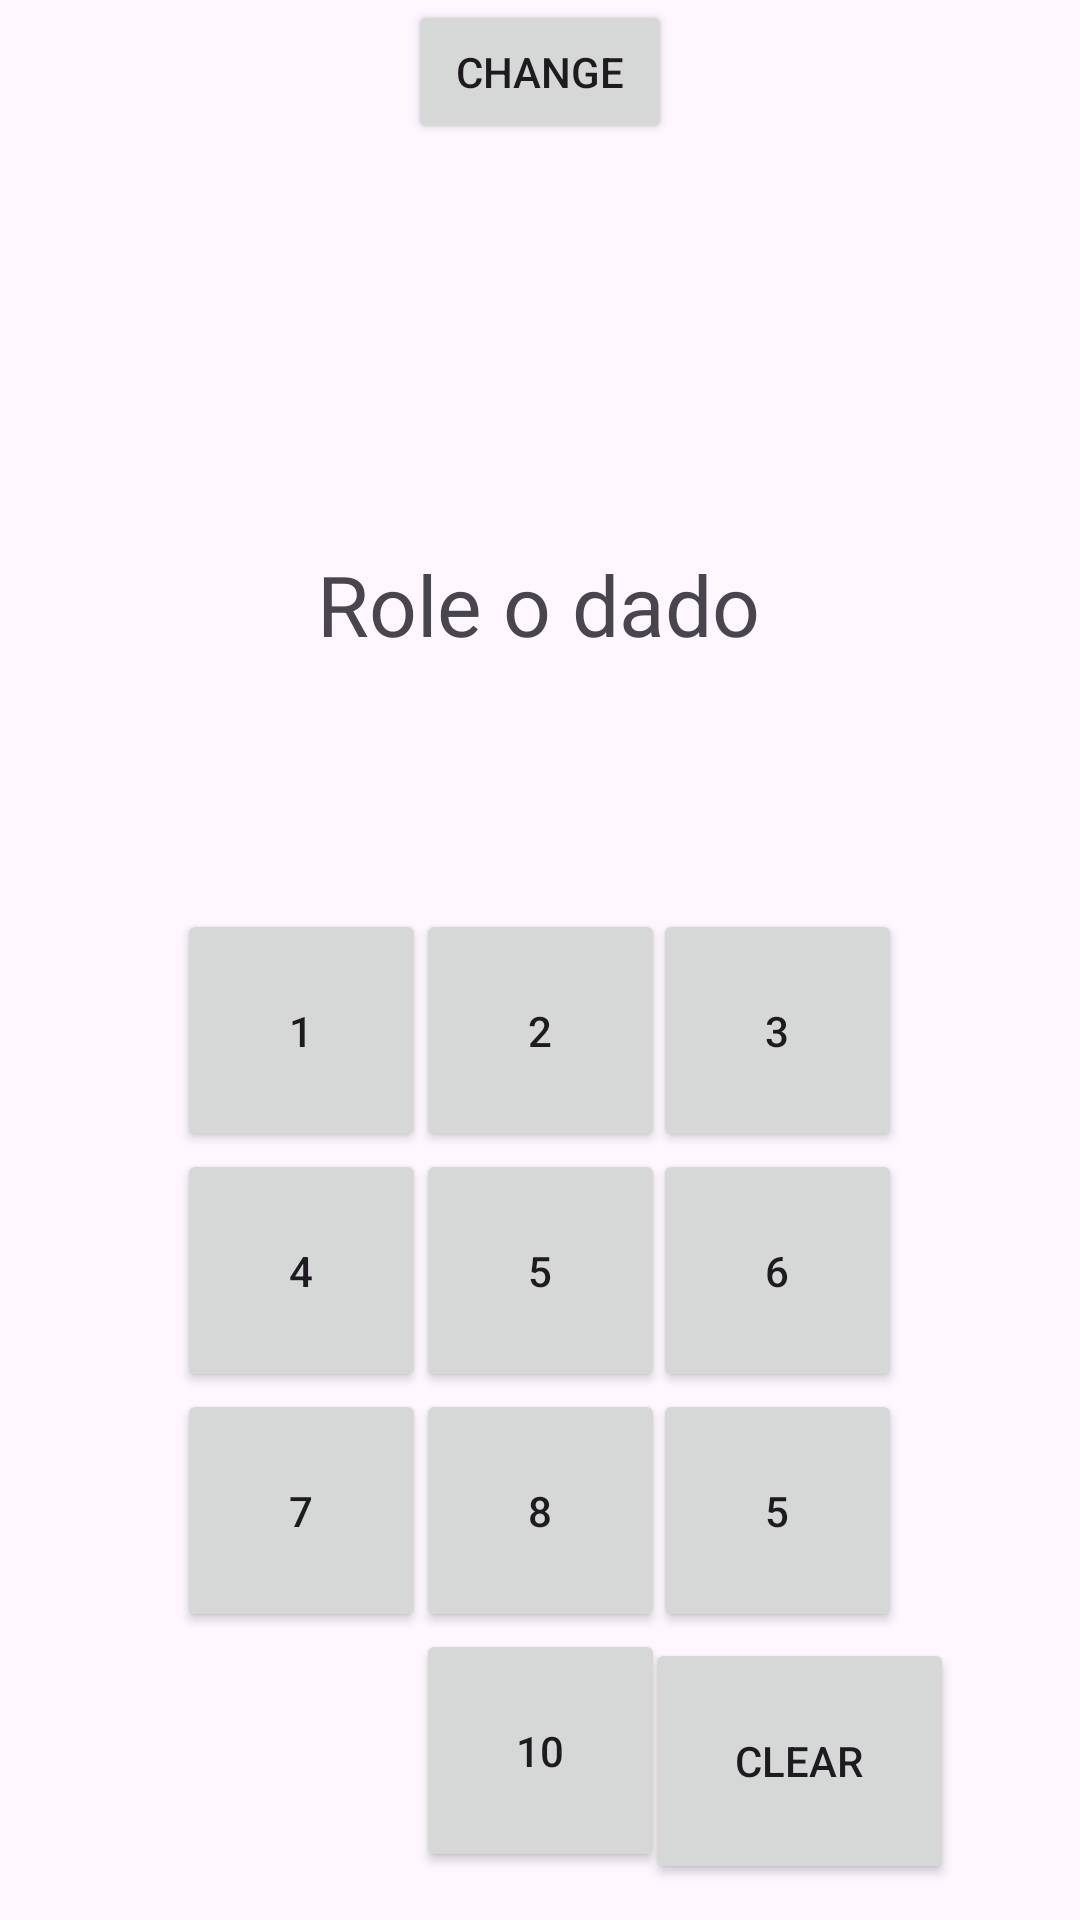

Layout XML and referenced resources for this Android screen:
<!-- AndroidManifest.xml: application theme Theme.RPGAppKotlin -->
<!-- res/layout/activity_main.xml -->
<?xml version="1.0" encoding="utf-8"?>
<androidx.constraintlayout.widget.ConstraintLayout xmlns:android="http://schemas.android.com/apk/res/android"
    xmlns:app="http://schemas.android.com/apk/res-auto"
    xmlns:tools="http://schemas.android.com/tools"
    android:id="@+id/main"
    android:layout_width="match_parent"
    android:layout_height="match_parent"
    tools:context=".MainActivity">

    <View
        android:id="@+id/view"
        android:layout_width="409dp"
        android:layout_height="72dp"
        android:background="@drawable/ic_launcher_background"
        app:layout_constraintEnd_toEndOf="parent"
        app:layout_constraintStart_toStartOf="parent"
        app:layout_constraintTop_toTopOf="parent" />

    <TextView
        android:id="@+id/text_resultado"
        android:layout_width="wrap_content"
        android:layout_height="wrap_content"
        android:layout_marginBottom="83dp"
        android:text="Role o dado"
        android:textSize="28sp"
        app:layout_constraintBottom_toTopOf="@+id/button2"
        app:layout_constraintEnd_toEndOf="parent"
        app:layout_constraintHorizontal_bias="0.498"
        app:layout_constraintStart_toStartOf="parent" />

    <TextView
        android:id="@+id/text_allrolls"
        android:layout_width="wrap_content"
        android:layout_height="wrap_content"
        android:layout_marginTop="164dp"
        android:textSize="28sp"
        app:layout_constraintEnd_toEndOf="parent"
        app:layout_constraintHorizontal_bias="0.498"
        app:layout_constraintStart_toStartOf="parent"
        app:layout_constraintTop_toBottomOf="@+id/view" />

    <TextView
        android:id="@+id/text_rolls"
        android:layout_width="wrap_content"
        android:layout_height="wrap_content"
        android:layout_marginTop="180dp"
        android:textSize="28sp"
        app:layout_constraintStart_toStartOf="parent"
        app:layout_constraintTop_toBottomOf="@+id/view" />

    <TextView
        android:id="@+id/warning_text"
        android:layout_width="wrap_content"
        android:layout_height="wrap_content"
        android:layout_marginTop="68dp"
        android:textSize="28sp"
        app:layout_constraintEnd_toEndOf="parent"
        app:layout_constraintHorizontal_bias="0.498"
        app:layout_constraintStart_toStartOf="parent"
        app:layout_constraintTop_toBottomOf="@+id/view" />

    <Button
        android:id="@+id/button1"
        android:layout_width="83dp"
        android:layout_height="81dp"
        android:layout_marginBottom="256dp"
        android:text="1"
        app:layout_constraintBottom_toBottomOf="parent"
        app:layout_constraintEnd_toEndOf="parent"
        app:layout_constraintHorizontal_bias="0.213"
        app:layout_constraintStart_toStartOf="parent" />

    <Button
        android:id="@+id/button2"
        android:layout_width="83dp"
        android:layout_height="81dp"
        android:layout_marginBottom="256dp"
        android:text="2"
        app:layout_constraintBottom_toBottomOf="parent"
        app:layout_constraintEnd_toEndOf="parent"
        app:layout_constraintStart_toStartOf="parent" />

    <Button
        android:id="@+id/button3"
        android:layout_width="83dp"
        android:layout_height="81dp"
        android:layout_marginBottom="256dp"
        android:text="3"
        app:layout_constraintBottom_toBottomOf="parent"
        app:layout_constraintEnd_toEndOf="parent"
        app:layout_constraintHorizontal_bias="0.786"
        app:layout_constraintStart_toStartOf="parent" />

    <Button
        android:id="@+id/button4"
        android:layout_width="83dp"
        android:layout_height="81dp"
        android:layout_marginBottom="176dp"
        android:text="4"
        app:layout_constraintBottom_toBottomOf="parent"
        app:layout_constraintEnd_toEndOf="parent"
        app:layout_constraintHorizontal_bias="0.213"
        app:layout_constraintStart_toStartOf="parent" />

    <Button
        android:id="@+id/button5"
        android:layout_width="83dp"
        android:layout_height="81dp"
        android:layout_marginBottom="176dp"
        android:text="5"
        app:layout_constraintBottom_toBottomOf="parent"
        app:layout_constraintEnd_toEndOf="parent"
        app:layout_constraintStart_toStartOf="parent" />

    <Button
        android:id="@+id/button6"
        android:layout_width="83dp"
        android:layout_height="81dp"
        android:layout_marginBottom="176dp"
        android:text="6"
        app:layout_constraintBottom_toBottomOf="parent"
        app:layout_constraintEnd_toEndOf="parent"
        app:layout_constraintHorizontal_bias="0.786"
        app:layout_constraintStart_toStartOf="parent" />

    <Button
        android:id="@+id/button7"
        android:layout_width="83dp"
        android:layout_height="81dp"
        android:layout_marginBottom="96dp"
        android:text="7"
        app:layout_constraintBottom_toBottomOf="parent"
        app:layout_constraintEnd_toEndOf="parent"
        app:layout_constraintHorizontal_bias="0.213"
        app:layout_constraintStart_toStartOf="parent" />

    <Button
        android:id="@+id/button8"
        android:layout_width="83dp"
        android:layout_height="81dp"
        android:layout_marginBottom="96dp"
        android:text="8"
        app:layout_constraintBottom_toBottomOf="parent"
        app:layout_constraintEnd_toEndOf="parent"
        app:layout_constraintStart_toStartOf="parent" />

    <Button
        android:id="@+id/button11"
        android:layout_width="83dp"
        android:layout_height="81dp"
        android:layout_marginBottom="96dp"
        android:text="5"
        app:layout_constraintBottom_toBottomOf="parent"
        app:layout_constraintEnd_toEndOf="parent"
        app:layout_constraintHorizontal_bias="0.786"
        app:layout_constraintStart_toStartOf="parent" />

    <Button
        android:id="@+id/button10"
        android:layout_width="83dp"
        android:layout_height="81dp"
        android:layout_marginBottom="16dp"
        android:text="10"
        app:layout_constraintBottom_toBottomOf="parent"
        app:layout_constraintEnd_toEndOf="parent"
        app:layout_constraintStart_toStartOf="parent" />

    <Button
        android:id="@+id/btn_clear"
        android:layout_width="103dp"
        android:layout_height="82dp"
        android:layout_marginBottom="12dp"
        android:text="Clear"
        app:layout_constraintBottom_toBottomOf="parent"
        app:layout_constraintEnd_toEndOf="parent"
        app:layout_constraintHorizontal_bias="0.837"
        app:layout_constraintStart_toStartOf="parent" />

    <Button
        android:id="@+id/change_roll_activity"
        android:layout_width="wrap_content"
        android:layout_height="wrap_content"
        android:onClick="change_roll_activity"
        android:text="change"
        app:layout_constraintEnd_toEndOf="parent"
        app:layout_constraintStart_toStartOf="parent"
        tools:layout_editor_absoluteY="16dp" />


</androidx.constraintlayout.widget.ConstraintLayout>
<!-- resources referenced by this layout -->
<resources>
  <style name="Theme.RPGAppKotlin" parent="Base.Theme.RPGAppKotlin" />
  <style name="Base.Theme.RPGAppKotlin" parent="Theme.Material3.DayNight.NoActionBar">
          
          
      </style>
</resources>
